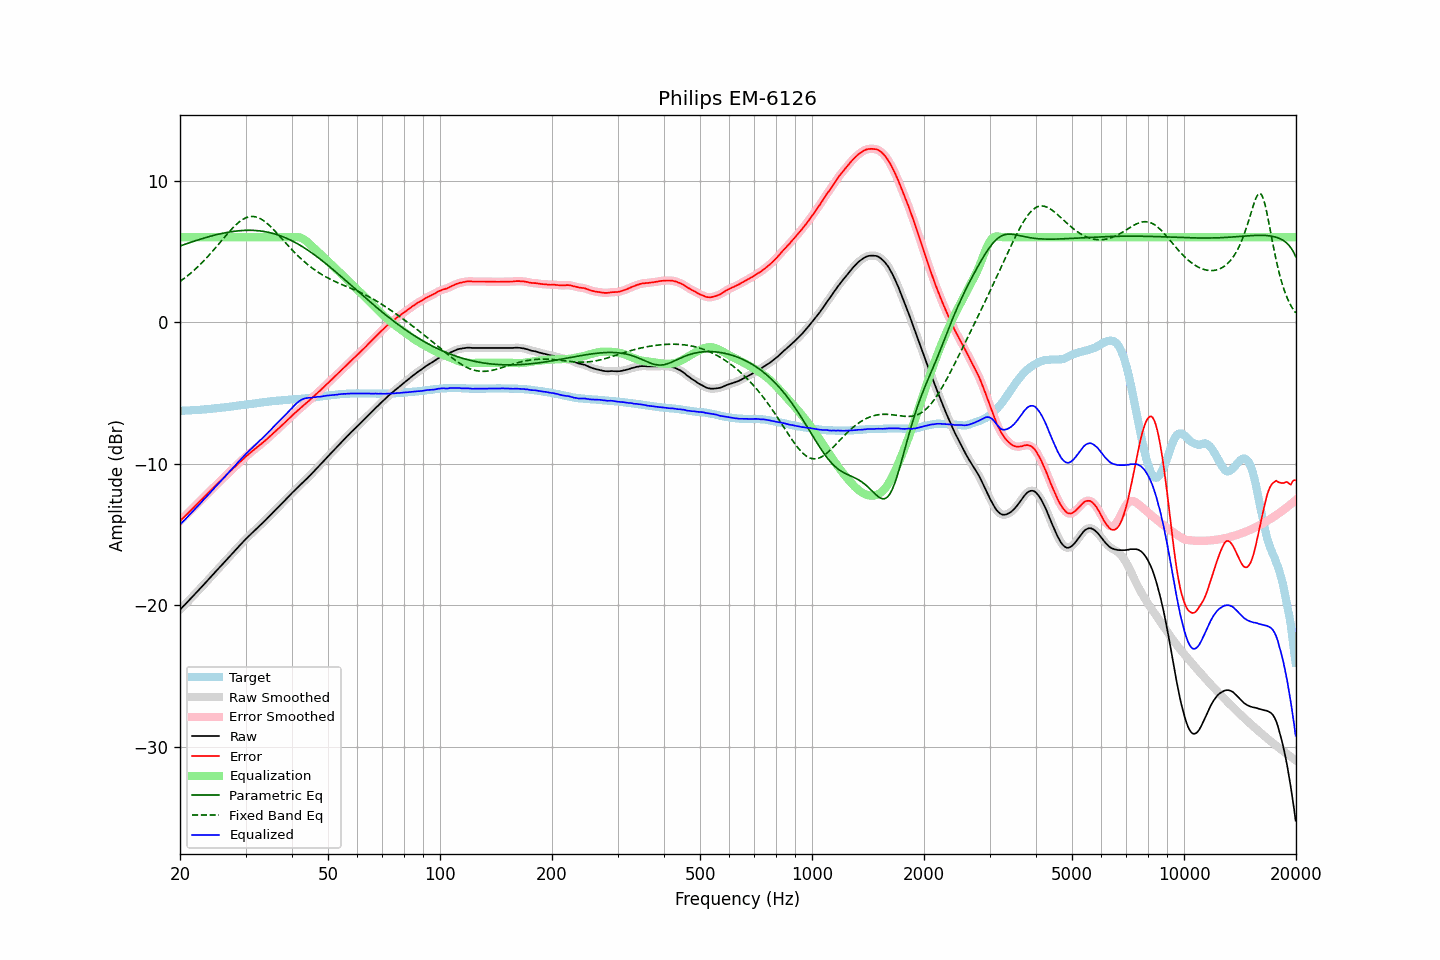

The table this chart was drawn from, first rows:
frequency, raw, error, smoothed, error_smoothed, equalization, parametric_eq, fixed_band_eq, equalized_raw, equalized_smoothed, target
20.00, -20.30, -14.04, -20.30, -14.04, 6.00, 5.37, 2.87, -14.30, -14.30, -6.26
20.20, -20.18, -13.92, -20.18, -13.93, 6.00, 5.42, 2.95, -14.18, -14.18, -6.26
20.40, -20.06, -13.81, -20.07, -13.82, 6.00, 5.46, 3.04, -14.06, -14.07, -6.25
20.61, -19.95, -13.71, -19.95, -13.70, 6.00, 5.50, 3.12, -13.95, -13.95, -6.24
20.81, -19.83, -13.59, -19.83, -13.59, 6.00, 5.53, 3.21, -13.83, -13.83, -6.24
21.02, -19.71, -13.48, -19.71, -13.48, 6.00, 5.57, 3.30, -13.71, -13.71, -6.23
21.23, -19.59, -13.36, -19.59, -13.36, 6.00, 5.61, 3.40, -13.59, -13.59, -6.23
21.44, -19.47, -13.25, -19.47, -13.25, 6.00, 5.65, 3.49, -13.47, -13.47, -6.22
21.66, -19.35, -13.14, -19.35, -13.14, 6.00, 5.69, 3.59, -13.35, -13.35, -6.21
21.87, -19.23, -13.02, -19.23, -13.02, 6.00, 5.73, 3.69, -13.23, -13.23, -6.21
22.09, -19.11, -12.91, -19.11, -12.91, 6.00, 5.76, 3.79, -13.11, -13.11, -6.20
22.31, -18.99, -12.80, -18.99, -12.80, 6.00, 5.80, 3.90, -12.99, -12.99, -6.19
22.54, -18.87, -12.68, -18.87, -12.69, 6.00, 5.83, 4.01, -12.87, -12.87, -6.19
22.76, -18.75, -12.57, -18.75, -12.57, 6.00, 5.87, 4.12, -12.75, -12.75, -6.18
22.99, -18.63, -12.46, -18.63, -12.46, 6.00, 5.90, 4.24, -12.63, -12.63, -6.17
23.22, -18.50, -12.34, -18.50, -12.34, 6.00, 5.94, 4.35, -12.50, -12.50, -6.16
23.45, -18.38, -12.23, -18.38, -12.23, 6.00, 5.97, 4.47, -12.38, -12.38, -6.15
23.69, -18.25, -12.11, -18.26, -12.11, 6.00, 6.00, 4.60, -12.25, -12.26, -6.14
23.92, -18.13, -12.00, -18.13, -12.00, 6.00, 6.04, 4.72, -12.13, -12.13, -6.13
24.16, -18.01, -11.89, -18.01, -11.89, 6.00, 6.07, 4.85, -12.01, -12.01, -6.12
24.40, -17.88, -11.77, -17.88, -11.78, 6.00, 6.10, 4.98, -11.88, -11.88, -6.11
24.65, -17.76, -11.67, -17.76, -11.66, 6.00, 6.13, 5.11, -11.76, -11.76, -6.09
24.89, -17.63, -11.55, -17.63, -11.55, 6.00, 6.16, 5.24, -11.63, -11.63, -6.08
25.14, -17.51, -11.44, -17.51, -11.44, 6.00, 6.18, 5.37, -11.51, -11.51, -6.07
25.39, -17.39, -11.33, -17.39, -11.33, 6.00, 6.21, 5.51, -11.39, -11.39, -6.06
25.65, -17.27, -11.22, -17.27, -11.22, 6.00, 6.24, 5.64, -11.27, -11.27, -6.05
25.91, -17.14, -11.11, -17.15, -11.11, 6.00, 6.26, 5.77, -11.14, -11.15, -6.03
26.16, -17.02, -11.00, -17.02, -11.00, 6.00, 6.29, 5.91, -11.02, -11.02, -6.02
26.43, -16.90, -10.89, -16.90, -10.89, 6.00, 6.31, 6.04, -10.90, -10.90, -6.01
26.69, -16.77, -10.77, -16.78, -10.78, 6.00, 6.33, 6.17, -10.77, -10.78, -6.00
26.96, -16.65, -10.67, -16.65, -10.67, 6.00, 6.35, 6.30, -10.65, -10.65, -5.98
27.23, -16.52, -10.55, -16.52, -10.56, 6.00, 6.37, 6.43, -10.52, -10.52, -5.97
27.50, -16.40, -10.45, -16.40, -10.45, 6.00, 6.39, 6.56, -10.40, -10.40, -5.95
27.77, -16.27, -10.33, -16.27, -10.34, 6.00, 6.40, 6.67, -10.27, -10.27, -5.94
28.05, -16.15, -10.23, -16.15, -10.23, 6.00, 6.42, 6.79, -10.15, -10.15, -5.92
28.33, -16.03, -10.12, -16.03, -10.12, 6.00, 6.43, 6.90, -10.03, -10.03, -5.91
28.62, -15.90, -10.01, -15.91, -10.01, 6.00, 6.45, 7.00, -9.90, -9.91, -5.89
28.90, -15.78, -9.90, -15.78, -9.90, 6.00, 6.46, 7.09, -9.78, -9.78, -5.88
29.19, -15.66, -9.80, -15.66, -9.80, 6.00, 6.47, 7.17, -9.66, -9.66, -5.86
29.48, -15.54, -9.69, -15.54, -9.69, 6.00, 6.47, 7.25, -9.54, -9.54, -5.85
29.78, -15.42, -9.59, -15.42, -9.59, 6.00, 6.48, 7.31, -9.42, -9.42, -5.83
30.08, -15.30, -9.48, -15.31, -9.49, 6.00, 6.48, 7.37, -9.30, -9.31, -5.82
30.38, -15.19, -9.39, -15.19, -9.39, 6.00, 6.49, 7.41, -9.19, -9.19, -5.80
30.68, -15.08, -9.29, -15.08, -9.29, 6.00, 6.49, 7.44, -9.08, -9.08, -5.79
30.99, -14.96, -9.19, -14.97, -9.20, 6.00, 6.49, 7.46, -8.96, -8.97, -5.77
31.30, -14.86, -9.10, -14.86, -9.10, 6.00, 6.48, 7.46, -8.86, -8.86, -5.76
31.61, -14.75, -9.01, -14.75, -9.01, 6.00, 6.48, 7.45, -8.75, -8.75, -5.74
31.93, -14.65, -8.92, -14.65, -8.92, 6.00, 6.47, 7.43, -8.65, -8.65, -5.73
32.24, -14.54, -8.83, -14.54, -8.83, 6.00, 6.46, 7.40, -8.54, -8.54, -5.71
32.57, -14.43, -8.73, -14.43, -8.73, 6.00, 6.45, 7.36, -8.43, -8.43, -5.70
32.89, -14.32, -8.64, -14.32, -8.64, 6.00, 6.44, 7.30, -8.32, -8.32, -5.68
33.22, -14.22, -8.55, -14.22, -8.55, 6.00, 6.42, 7.24, -8.22, -8.22, -5.67
33.55, -14.11, -8.46, -14.11, -8.46, 6.00, 6.41, 7.16, -8.11, -8.11, -5.65
33.89, -14.00, -8.36, -14.00, -8.36, 6.00, 6.39, 7.08, -8.00, -8.00, -5.64
34.23, -13.88, -8.26, -13.88, -8.26, 6.00, 6.37, 6.99, -7.88, -7.88, -5.62
34.57, -13.76, -8.15, -13.77, -8.16, 6.00, 6.34, 6.89, -7.76, -7.77, -5.61
34.92, -13.65, -8.05, -13.65, -8.05, 6.00, 6.32, 6.78, -7.65, -7.65, -5.60
35.27, -13.53, -7.95, -13.53, -7.95, 6.00, 6.29, 6.67, -7.53, -7.53, -5.58
35.62, -13.41, -7.84, -13.42, -7.85, 6.00, 6.26, 6.56, -7.41, -7.42, -5.57
35.97, -13.30, -7.74, -13.30, -7.74, 6.00, 6.23, 6.44, -7.30, -7.30, -5.56
... 635 more rows
